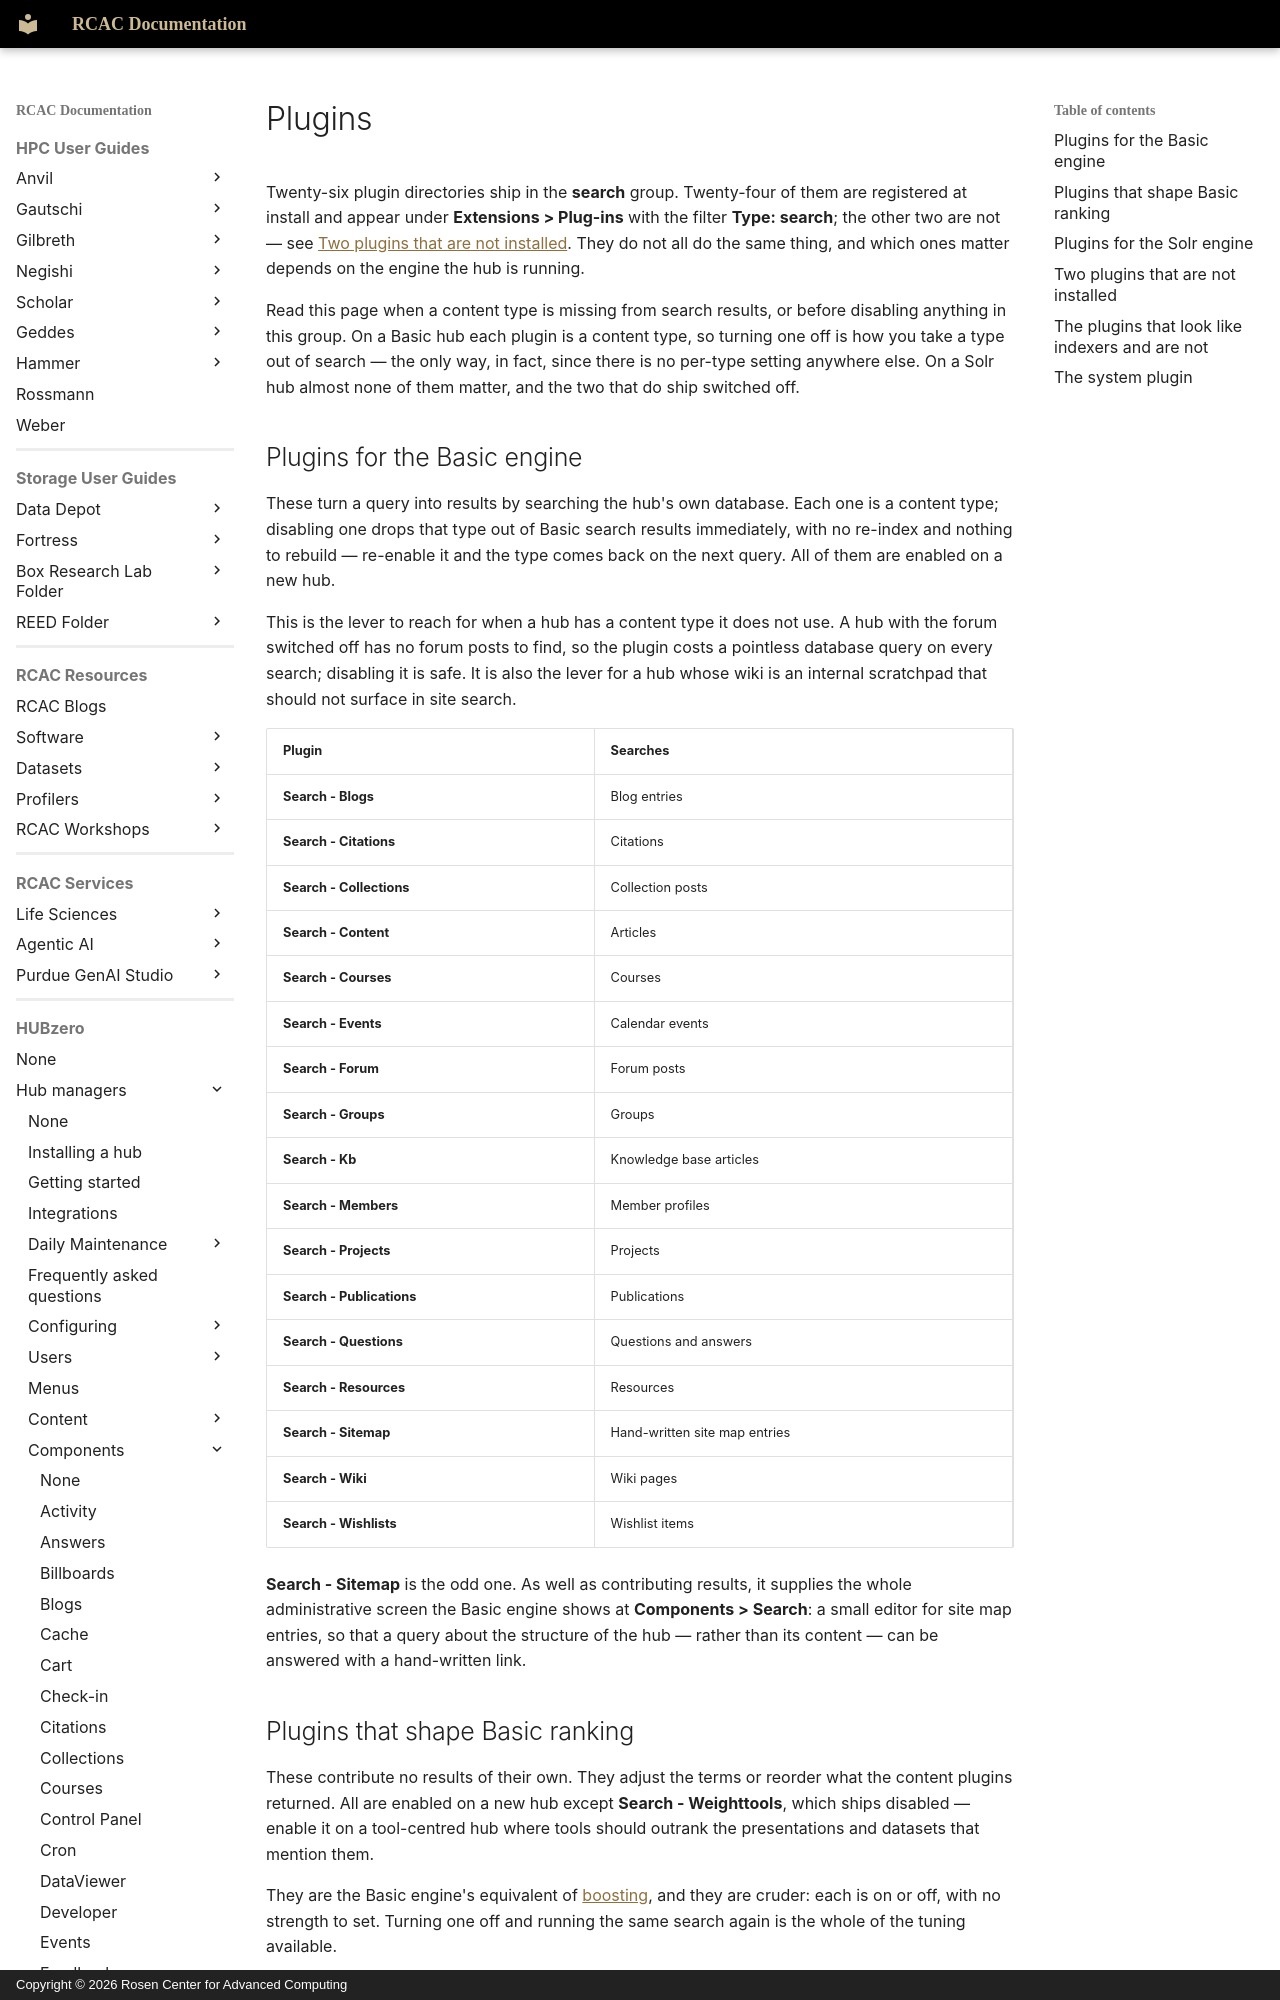

repository: PurdueRCAC/RCAC-Docs · page: hubzero/managers/components/search/plugins/index.html · generator: mkdocs · copyright: Copyright © 2026 Rosen Center for Advanced Computing

---
tags:
- HUBzero
render_macros: false
hubzero:
  upstream: docs/managers/09-components/31-search/06-plugins.md
  commit: 9c1a8c678002bdfb41860f90915a3589ab60339e
  status: rewritten
  reviewed-against: 2.4-main @ 009ec973b7
  reviewed: '2026-09-10'
  screenshots: none
  source: https://help.hubzero.org/documentation/240/managers/components/search/plugins
  source-id: '3396'
  modified: '2019-09-11'
---

# Plugins

Twenty-six plugin directories ship in the **search** group. Twenty-four of
them are registered at install and appear under **Extensions > Plug-ins**
with the filter **Type: search**; the other two are not — see
[Two plugins that are not installed](#two-plugins-that-are-not-installed).
They do not all do the same thing, and which ones matter depends on the
engine the hub is running.

Read this page when a content type is missing from search results, or before
disabling anything in this group. On a Basic hub each plugin is a content
type, so turning one off is how you take a type out of search — the only way,
in fact, since there is no per-type setting anywhere else. On a Solr hub
almost none of them matter, and the two that do ship switched off.

## Plugins for the Basic engine

These turn a query into results by searching the hub's own database. Each one
is a content type; disabling one drops that type out of Basic search results
immediately, with no re-index and nothing to rebuild — re-enable it and the
type comes back on the next query. All of them are enabled on a new hub.

This is the lever to reach for when a hub has a content type it does not use.
A hub with the forum switched off has no forum posts to find, so the plugin
costs a pointless database query on every search; disabling it is safe. It is
also the lever for a hub whose wiki is an internal scratchpad that should not
surface in site search.

| Plugin | Searches |
|---|---|
| **Search - Blogs** | Blog entries |
| **Search - Citations** | Citations |
| **Search - Collections** | Collection posts |
| **Search - Content** | Articles |
| **Search - Courses** | Courses |
| **Search - Events** | Calendar events |
| **Search - Forum** | Forum posts |
| **Search - Groups** | Groups |
| **Search - Kb** | Knowledge base articles |
| **Search - Members** | Member profiles |
| **Search - Projects** | Projects |
| **Search - Publications** | Publications |
| **Search - Questions** | Questions and answers |
| **Search - Resources** | Resources |
| **Search - Sitemap** | Hand-written site map entries |
| **Search - Wiki** | Wiki pages |
| **Search - Wishlists** | Wishlist items |

**Search - Sitemap** is the odd one. As well as contributing results, it
supplies the whole administrative screen the Basic engine shows at
**Components > Search**: a small editor for site map entries, so that a query
about the structure of the hub — rather than its content — can be answered
with a hand-written link.
